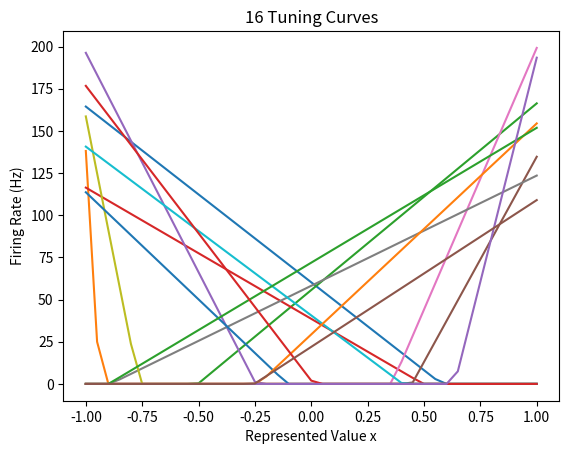
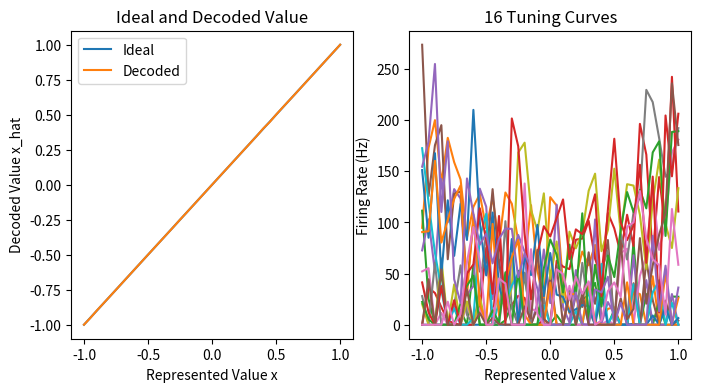
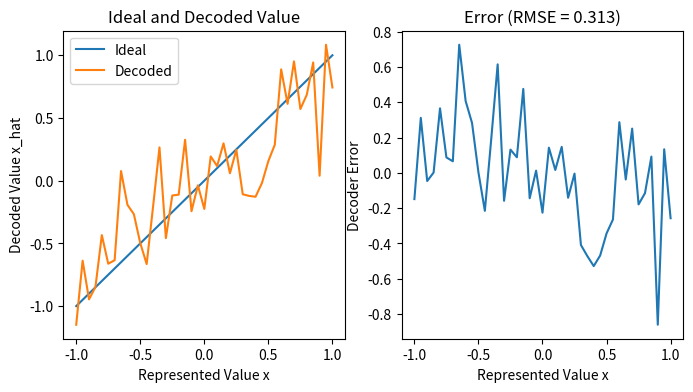
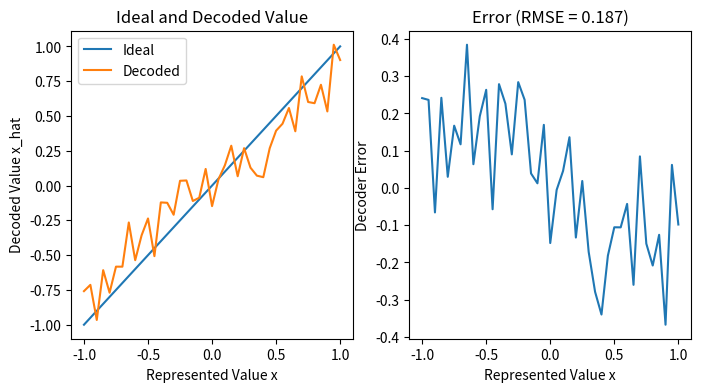
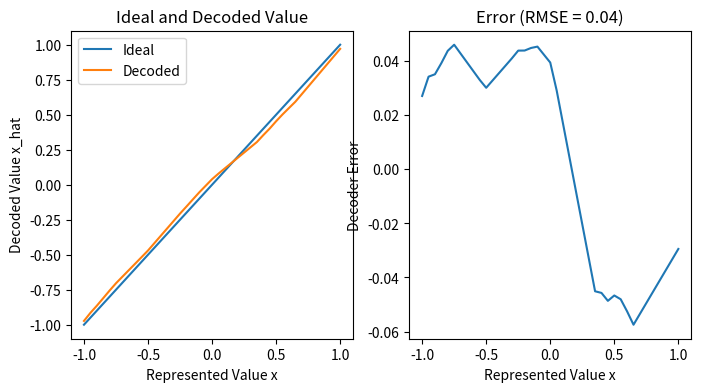

These charts were generated, in order, by the following Python code:
# Import numpy and matplotlib -- you shouldn't need any other libraries
import numpy as np
import matplotlib.pyplot as plt
import scipy.optimize # For question 2.1b)

# Fix the numpy random seed for reproducible results
np.random.seed(18945)

# Some formating options
%config InlineBackend.figure_formats = ['svg']

# ✍ <YOUR SOLUTION HERE>

""" Sampling the random variables """

# Set a reliable seed
np.random.seed(30)

# Sample the x-axis at a resolution of 0.05
x = np.linspace(-1, 1, 41)

# Sample firing rates a^max uniformly between 100Hz and 200Hz at x=1
a_max = np.random.uniform(low=100, high=200, size=16)

# Sample x-intercepts \xi uniformly between -0.95 and 0.95
xi = np.random.uniform(low=-0.95, high=0.95, size=16)

# Randomly set encoder e to either +1 or -1 for each neuron
e = np.random.choice([-1, 1], size=16)

""" Computing alpha and J^bias """

alpha = (np.maximum(a_max, 0)) / (1 - xi)
J_bias = (xi * np.maximum(a_max, 0)) / (xi - 1)

""" Calculating the tuning curves """

A = []
for i in range(16):
    a = [np.maximum(e[i] * alpha[i] * x_n + J_bias[i], 0) for x_n in x]
    A.append(a)
A = np.array(A)

""" Plotting the curves """

def plot_A(x, A):
    for i in range(A.shape[0]):
        plt.plot(x, A[i])

    plt.title(f"{A.shape[0]} Tuning Curves")
    plt.xlabel("Represented Value x")
    plt.ylabel("Firing Rate (Hz)")
    plt.show()

plot_A(x, A)

# ✍ <YOUR SOLUTION HERE>

# Decoding via matrix notation
D = A @ x @ np.linalg.inv(A @ A.T)
D

# Decoding using the Python code from lecture notes
# D = np.linalg.lstsq(A.T, x.T, rcond=None)[0].T
# D

# ✍ <YOUR SOLUTION HERE>

def plot_decoder_error(x, D, A):
    # Compute the decoded value
    x_hat = D @ A

    # Report the RMSE
    rmse = np.sqrt(np.mean((x_hat - x)**2))
    print(f"RMSE: {rmse}")

    # Make two plots side by side
    fig, axs = plt.subplots(1, 2, figsize=(8, 4))

    """ Compare x_hat to x """

    axs[0].plot(x, x, label="Ideal")
    axs[0].plot(x, x_hat, label="Decoded")
    axs[0].legend()
    axs[0].set_title("Ideal and Decoded Value")
    axs[0].set_xlabel("Represented Value x")
    axs[0].set_ylabel("Decoded Value x_hat")

    """ Plot the error """

    axs[1].plot(x, x_hat - x)
    axs[1].set_title(f"Error (RMSE = {round(rmse, 3)})")
    axs[1].set_xlabel("Represented Value x")
    axs[1].set_ylabel("Decoder Error")

    plt.show()

plot_decoder_error(x, D, A)

# ✍ <YOUR SOLUTION HERE>

""" Adding noise to A """

# Set a reliable seed
np.random.seed(100)

# Generating the noise
mu = 0
sigma = 0.2 * np.max(A)
noise = np.random.normal(mu, sigma, A.shape)

# Add the noise but don't allow negative firing rates
A_noisy = np.maximum(A + noise, 0)
plot_A(x, A_noisy)

""" Decode using the noisy tuning curves """

# Plot the error
plot_decoder_error(x, D, A_noisy)

# ✍ <YOUR SOLUTION HERE>

# Calculate the parameters
n = A_noisy.shape[0]  # Number of tuning curves a
N = A_noisy.shape[1]  # Number of samples x

# Decoding + regularization via matrix notation
D_reg = A @ x @ np.linalg.inv(A @ A.T + N * np.square(sigma) * np.eye(n))

# Decoding + regularization using the Python code from lecture notes
# D_reg = np.linalg.lstsq(A @ A.T + N * np.square(sigma) * np.eye(n), A @ x.T, rcond=None)[0].T

print("Regularized D, noisy A")
plot_decoder_error(x, D_reg, A_noisy)

print("Regularized D, noise-less A")
plot_decoder_error(x, D_reg, A)

# ✍ <YOUR SOLUTION HERE>

""" Move all repeated code into one function """

def run():

    return E_dist, E_noise

# ✍ <YOUR SOLUTION HERE>

# ✍ <YOUR SOLUTION HERE>

# ✍ <YOUR SOLUTION HERE>

# ✍ <YOUR SOLUTION HERE>

# ✍ <YOUR SOLUTION HERE>

# ✍ <YOUR SOLUTION HERE>

# ✍ <YOUR SOLUTION HERE>

# ✍ <YOUR SOLUTION HERE>

# ✍ <YOUR SOLUTION HERE>